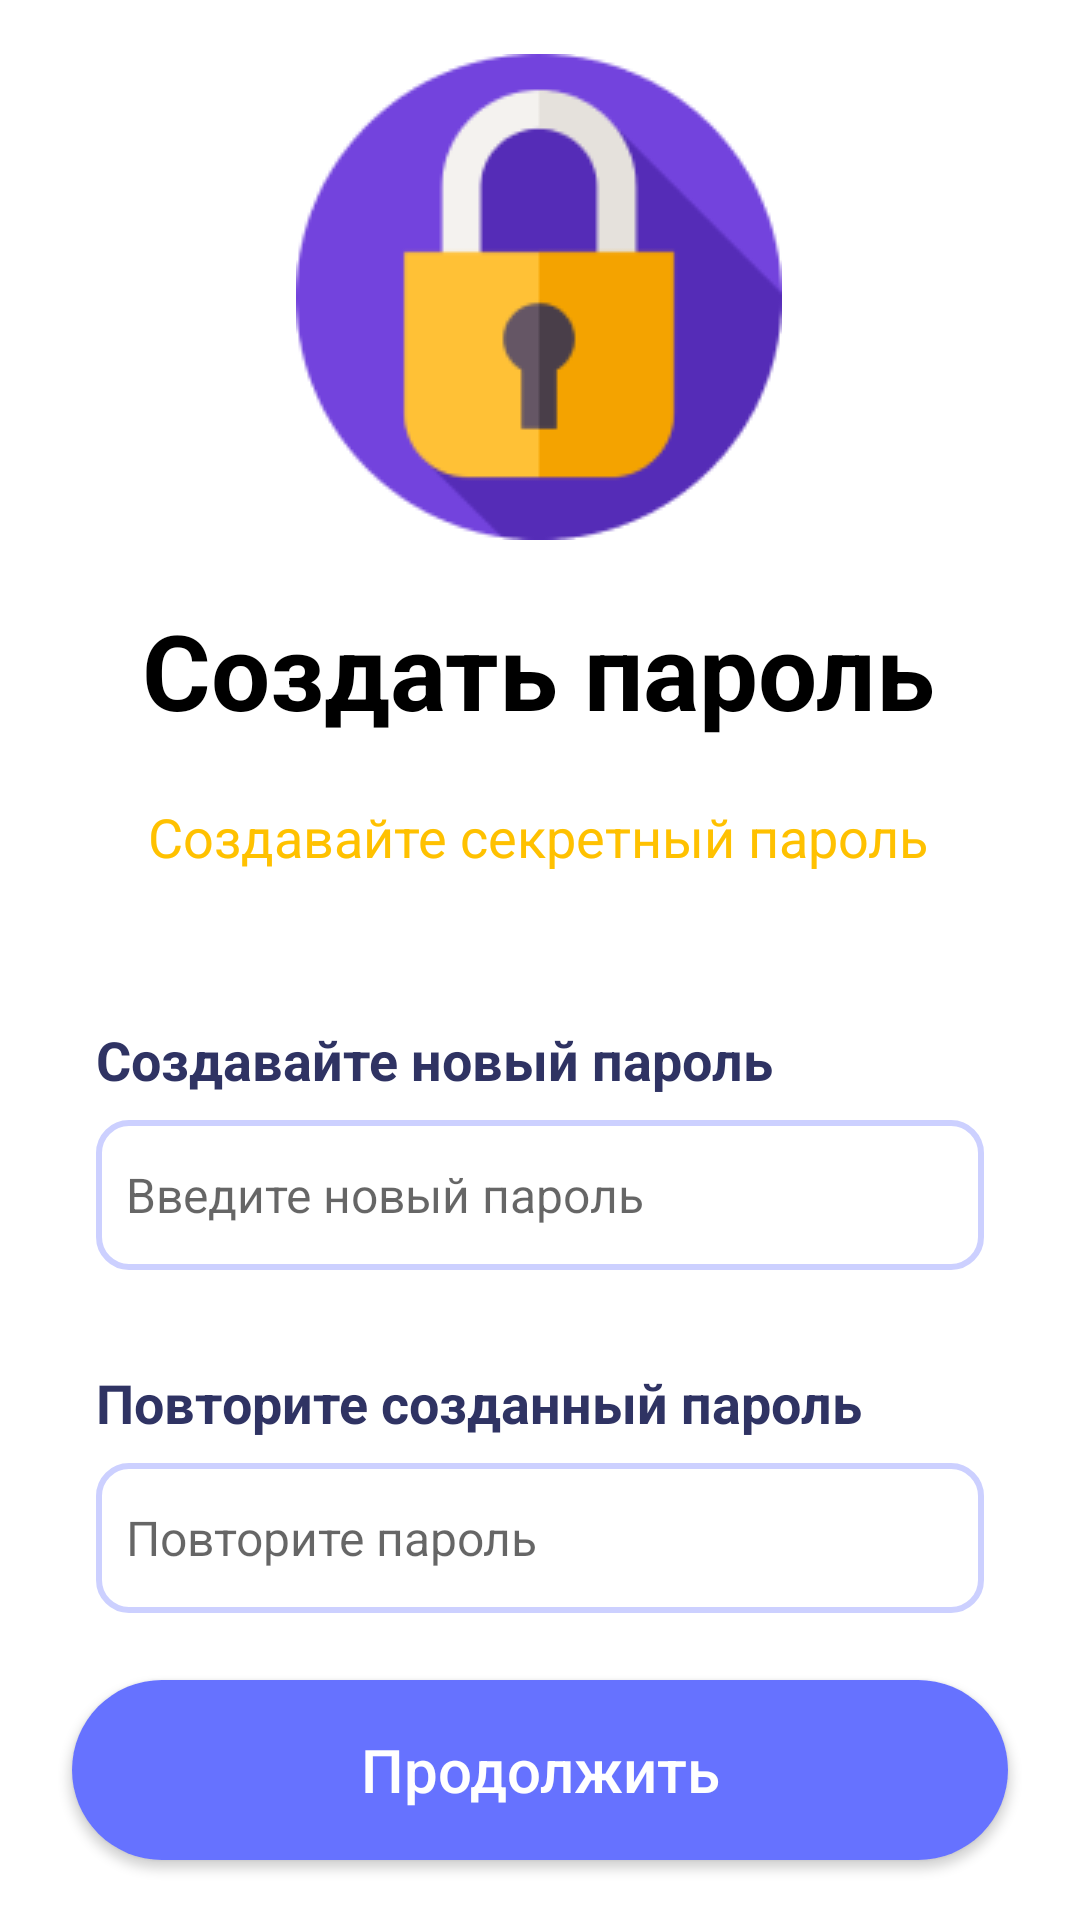

Here is an Android app screen rendered from its layout file. Give the layout XML and the strings, colors and styles it references.
<!-- AndroidManifest.xml: application theme Theme.Tutorial_EarningMoney -->
<!-- res/layout/activity_create_password.xml -->
<?xml version="1.0" encoding="utf-8"?>
<androidx.constraintlayout.widget.ConstraintLayout xmlns:android="http://schemas.android.com/apk/res/android"
    xmlns:app="http://schemas.android.com/apk/res-auto"
    xmlns:tools="http://schemas.android.com/tools"
    android:layout_width="match_parent"
    android:layout_height="match_parent"
    tools:context=".LoginUI.ForgotPassword.CreatePasswordActivity">
    <com.google.android.material.imageview.ShapeableImageView
        android:id="@+id/btn_back"
        android:layout_width="wrap_content"
        android:rotation="180"
        android:layout_margin="10dp"
        android:layout_height="wrap_content"
        android:layout_gravity="center"
        android:src="@drawable/circle"
        app:layout_constraintStart_toStartOf="parent"
        app:layout_constraintTop_toTopOf="parent" />

    <LinearLayout
        android:id="@+id/top_layout"
        android:layout_width="wrap_content"
        android:layout_height="wrap_content"
        android:layout_marginTop="8dp"
        android:gravity="center"
        android:orientation="vertical"
        app:layout_constraintEnd_toEndOf="parent"
        app:layout_constraintHorizontal_bias="0.497"
        app:layout_constraintStart_toStartOf="parent"
        app:layout_constraintTop_toBottomOf="@+id/btn_back">

        <ImageView
            android:layout_width="wrap_content"
            android:layout_height="wrap_content"
            android:src="@drawable/lock_img" />

        <TextView
            android:layout_width="wrap_content"
            android:layout_height="wrap_content"
            android:layout_marginTop="20dp"
            android:text="Создать пароль"
            android:textColor="@color/black"
            android:textSize="35dp"
            android:textStyle="bold" />

        <TextView
            android:layout_width="wrap_content"
            android:layout_height="wrap_content"
            android:layout_gravity="center"
            android:layout_marginTop="20dp"
            android:text="Создавайте секретный пароль"
            android:textColor="#FFC100"
            android:textSize="18sp" />
    </LinearLayout>

        <TextView
            android:id="@+id/txtPassword"
            android:layout_width="match_parent"
            android:layout_height="wrap_content"
            android:layout_marginStart="32dp"
            android:layout_marginTop="50dp"
            app:layout_constraintTop_toBottomOf="@id/top_layout"
            android:text="Создавайте новый пароль"
            android:textColor="#2f3363"
            android:textSize="18sp"
            android:textStyle="bold" />

        <EditText
            android:id="@+id/edPassword"
            android:layout_width="match_parent"
            android:layout_height="50dp"
            android:layout_marginStart="32dp"
            android:layout_marginTop="8dp"
            android:layout_marginEnd="32dp"
            android:background="@drawable/edit_background"
            android:ems="10"
            android:hint="Введите новый пароль"
            android:inputType="textWebPassword"
            android:padding="10dp"
            app:layout_constraintTop_toBottomOf="@id/txtPassword"
            android:textColor="#A2A4b5"
            android:textSize="16sp"
            android:autofillHints="emailAddress" />

    <TextView
            android:id="@+id/txtRe_Password"
            android:layout_width="match_parent"
            android:layout_height="wrap_content"
            android:layout_marginStart="32dp"
            android:layout_marginTop="32dp"
            app:layout_constraintTop_toBottomOf="@id/edPassword"
            android:text="Повторите созданный пароль"
            android:textColor="#2f3363"
            android:textSize="18sp"
            android:textStyle="bold" />

        <EditText
            android:id="@+id/edRe_Password"
            android:layout_width="match_parent"
            android:layout_height="50dp"
            android:layout_marginStart="32dp"
            android:layout_marginTop="8dp"
            android:layout_marginEnd="32dp"
            android:background="@drawable/edit_background"
            android:ems="10"
            android:hint="Повторите пароль"
            android:inputType="textWebPassword"
            android:padding="10dp"
            app:layout_constraintTop_toBottomOf="@id/txtRe_Password"
            android:textColor="#A2A4b5"
            android:textSize="16sp"
            android:autofillHints="emailAddress" />

    <androidx.appcompat.widget.AppCompatButton
        android:id="@+id/btnNext"
        android:layout_width="match_parent"
        android:layout_height="60dp"
        android:layout_marginBottom="20dp"
        android:background="@drawable/button_background_2"
        android:text="Продолжить"
        android:textAllCaps="false"
        android:textColor="#ffffff"
        android:layout_marginEnd="24dp"
        android:layout_marginStart="24dp"
        android:textSize="20sp"
        app:layout_constraintBottom_toBottomOf="parent"
        app:layout_constraintEnd_toEndOf="parent"
        app:layout_constraintHorizontal_bias="0.0"
        app:layout_constraintStart_toStartOf="parent" />
</androidx.constraintlayout.widget.ConstraintLayout>
<!-- resources referenced by this layout -->
<resources>
  <color name="black">#FF000000</color>
  <!-- drawable button_background_2 (drawable) -->
  <?xml version="1.0" encoding="utf-8"?>
  <selector xmlns:android="http://schemas.android.com/apk/res/android">
  <item>
      <shape>
          <solid android:color="#6672ff"/>
         <corners android:radius="50dp"/>
      </shape>
  </item>
  </selector>
  <!-- drawable edit_background (drawable) -->
  <?xml version="1.0" encoding="utf-8"?>
  <selector xmlns:android="http://schemas.android.com/apk/res/android">
  <item>
      <shape>
          <corners android:radius="10dp"/>
  <solid android:color="#ffffff"/>
          <stroke android:color="#CCD0FF" android:width="2dp"/>
      </shape>
  </item>
  </selector>
  <!-- drawable lock_img: png bitmap (drawable, 6993 bytes) -->
  <style name="Theme.Tutorial_EarningMoney" parent="Theme.MaterialComponents.DayNight.NoActionBar">
          
          <item name="colorPrimary">@color/wiolet</item>
          <item name="colorPrimaryVariant">@color/purple_700</item>
          <item name="colorOnPrimary">@color/white</item>
          
          <item name="colorSecondary">@color/teal_200</item>
          <item name="colorSecondaryVariant">@color/teal_700</item>
          <item name="colorOnSecondary">@color/black</item>
          
          <item name="android:statusBarColor" tools:targetApi="l">?attr/colorPrimaryVariant</item>
          
      </style>
  <color name="wiolet">#808AFF</color>
  <color name="purple_700">#FF3700B3</color>
  <color name="white">#FFFFFFFF</color>
  <color name="teal_200">#FF03DAC5</color>
  <color name="teal_700">#FF018786</color>
</resources>
